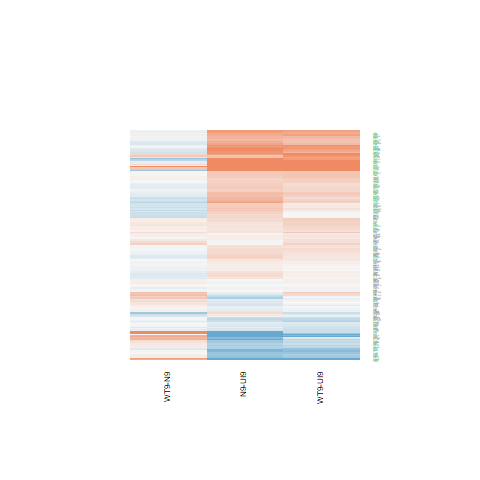

The file beside this chart, header and first rows:
N9-UI9.logFC, N9-UI9.AveExpr, N9-UI9.t, N9-UI9.P.Value, N9-UI9.adj.P.Val, N9-UI9.B, WT9-UI9.logFC, WT9-UI9.AveExpr, WT9-UI9.t, WT9-UI9.P.Value, WT9-UI9.adj.P.Val, WT9-UI9.B, WT9-N9.logFC, WT9-N9.AveExpr, WT9-N9.t, WT9-N9.P.Value, WT9-N9.adj.P.Val, WT9-N9.B
0.09446, 7.181, 0.957, 0.3544, 0.5104, -6.935, 0.01922, 7.181, 0.1945, 0.8485, 0.9128, -7.267, -0.07524, 7.181, -0.8212, 0.425, 0.7422, -6.16
0.3217, 7.075, 3.099, 0.007666, 0.03167, -3.491, 0.09624, 7.075, 0.9252, 0.3702, 0.544, -6.84, -0.2254, 7.075, -2.341, 0.03416, 0.2709, -4.084
-2.111, 0.9074, -5.337, 9.70121555500949e-05, 0.00127, 1.59, -2.713, 0.9074, -6.419, 1.43994374193212e-05, 0.0004748, 3.139, -0.6022, 0.9074, -1.488, 0.1585, 0.4991, -4.473
-0.4768, 4.671, -3.639, 0.002592, 0.0143, -2.109, -0.3849, 4.671, -2.94, 0.01055, 0.04615, -3.382, 0.09193, 4.671, 0.748, 0.4666, 0.7684, -5.891
0.299, 4.568, 1.785, 0.09552, 0.2019, -5.508, 0.1593, 4.568, 0.9473, 0.3592, 0.5335, -6.449, -0.1396, 4.568, -0.8999, 0.383, 0.7141, -5.741
0.06184, 6.348, 0.5704, 0.5772, 0.7091, -7.163, 0.1449, 6.348, 1.334, 0.2031, 0.3646, -6.321, 0.08305, 6.348, 0.8265, 0.4221, 0.7411, -6.087
0.1748, 5.666, 1.557, 0.1412, 0.2678, -6.075, 0.1672, 5.666, 1.489, 0.1582, 0.309, -6.052, -0.007619, 5.666, -0.07332, 0.9426, 0.9823, -6.367
0.2349, 5.092, 1.835, 0.08738, 0.1893, -5.568, 0.1072, 5.092, 0.8339, 0.418, 0.5917, -6.691, -0.1277, 5.092, -1.076, 0.2999, 0.6471, -5.705
0.0847, 4.307, 0.3801, 0.7095, 0.8106, -6.942, 0.05892, 4.307, 0.265, 0.7948, 0.879, -6.864, -0.02577, 4.307, -0.1246, 0.9026, 0.9691, -6.118
0.766, 3.51, 3.662, 0.002475, 0.0138, -1.83, 1.082, 3.51, 5.294, 0.0001051, 0.001905, 1.379, 0.3162, 3.51, 1.689, 0.1129, 0.4366, -4.667
0.06081, 8.154, 0.592, 0.5631, 0.6972, -7.272, 0.006023, 8.154, 0.05866, 0.954, 0.9748, -7.335, -0.05479, 8.154, -0.5745, 0.5745, 0.8369, -6.381
1.374, 5.337, 10.78, 2.91539876480187e-08, 3.60074347860021e-06, 9.41, 1.656, 5.337, 12.87, 2.87523545180039e-09, 9.462138486834e-07, 11.72, 0.2826, 5.337, 2.516, 0.02436, 0.2369, -3.624
-0.1199, 4.064, -0.5112, 0.617, 0.7407, -6.815, -0.06614, 4.064, -0.2845, 0.7801, 0.8705, -6.799, 0.05373, 4.064, 0.2461, 0.8091, 0.9383, -6.029
0.1005, 5.856, 0.7707, 0.4534, 0.6038, -6.977, 0.1508, 5.856, 1.155, 0.267, 0.4368, -6.488, 0.05033, 5.856, 0.4168, 0.683, 0.8865, -6.299
0.06093, 5.813, 0.4736, 0.6429, 0.7604, -7.145, -0.0549, 5.813, -0.4312, 0.6728, 0.7982, -7.056, -0.1158, 5.813, -0.9673, 0.3494, 0.6885, -5.89
0.5856, 7.212, 5.92, 3.40476401665487e-05, 0.000599, 2.005, 0.3449, 7.212, 3.487, 0.003516, 0.02128, -2.608, -0.2407, 7.212, -2.629, 0.01954, 0.2176, -3.571
0.8324, 6.696, 6.53, 1.19315479647693e-05, 0.0002809, 3.113, 0.8647, 6.696, 6.756, 8.21039593446937e-06, 0.0003275, 3.597, 0.03232, 6.696, 0.2758, 0.7866, 0.9275, -6.446
-0.1636, 6.935, -1.746, 0.1023, 0.2119, -5.914, -0.1605, 6.935, -1.711, 0.1087, 0.2375, -5.848, 0.003121, 6.935, 0.03582, 0.9719, 0.9914, -6.481
0.2746, 8.177, 2.955, 0.01024, 0.03911, -3.821, 0.2462, 8.177, 2.652, 0.01866, 0.06897, -4.288, -0.02839, 8.177, -0.3296, 0.7465, 0.9096, -6.493
0.163, 7.391, 1.579, 0.136, 0.2611, -6.194, 0.03819, 7.391, 0.3699, 0.7169, 0.8295, -7.227, -0.1248, 7.391, -1.303, 0.2131, 0.5667, -5.677
0.4347, 6.824, 4.431, 0.0005402, 0.004604, -0.805, 0.4514, 6.824, 4.6, 0.0003892, 0.004809, -0.3625, 0.01669, 6.824, 0.1841, 0.8565, 0.9545, -6.463
0.1481, 5.745, 1.201, 0.2491, 0.398, -6.543, 0.09148, 5.745, 0.7413, 0.4705, 0.6385, -6.867, -0.05659, 5.745, -0.495, 0.6281, 0.8612, -6.249
-0.4856, 3.3, -2.5, 0.02514, 0.07592, -3.984, -0.008863, 3.3, -0.04787, 0.9625, 0.9795, -6.638, 0.4767, 3.3, 2.641, 0.01907, 0.2158, -3.1
0.9299, -0.1808, 1.894, 0.07855, 0.1757, -4.29, 1.244, -0.1808, 2.517, 0.02432, 0.0829, -3.267, 0.3141, -0.1808, 0.7298, 0.4773, 0.7743, -4.964
0.3862, -0.4722, 0.6859, 0.5037, 0.6481, -5.557, 0.4586, -0.4722, 0.8122, 0.43, 0.6032, -5.367, 0.07234, -0.4722, 0.1408, 0.89, 0.9652, -5.071
0.1497, 7.293, 1.654, 0.1199, 0.2378, -6.076, 0.2677, 7.293, 2.958, 0.01016, 0.04485, -3.658, 0.118, 7.293, 1.407, 0.1808, 0.5284, -5.54
0.2726, 7.679, 2.359, 0.03304, 0.09312, -4.929, 0.01008, 7.679, 0.08729, 0.9317, 0.9621, -7.31, -0.2625, 7.679, -2.446, 0.02791, 0.2485, -3.921
0.8091, 7.025, 8.879, 3.34633090448747e-07, 2.02234727361746e-05, 6.799, 0.7067, 7.025, 7.744, 1.72605119785637e-06, 0.0001055, 5.192, -0.1024, 7.025, -1.219, 0.2424, 0.5958, -5.755
-0.1514, 3.452, -0.8582, 0.4049, 0.559, -6.408, 0.07206, 3.452, 0.4176, 0.6825, 0.8059, -6.599, 0.2234, 3.452, 1.366, 0.1931, 0.5443, -5.041
0.2744, 4.698, 1.744, 0.1026, 0.2123, -5.627, 0.2017, 4.698, 1.283, 0.2199, 0.3839, -6.147, -0.07269, 4.698, -0.4997, 0.6249, 0.8598, -6.073
0.1854, 5.175, 1.367, 0.1928, 0.3328, -6.24, 0.02029, 5.175, 0.1497, 0.8831, 0.9336, -7.042, -0.1651, 5.175, -1.309, 0.2111, 0.5642, -5.44
0.5484, 5.317, 3.507, 0.003384, 0.01728, -2.507, 0.2326, 5.317, 1.476, 0.1615, 0.3127, -6.017, -0.3159, 5.317, -2.184, 0.04602, 0.3089, -4.202
0.1189, 5.46, 0.5693, 0.578, 0.7096, -7.059, 0.1778, 5.46, 0.8517, 0.4084, 0.5824, -6.735, 0.05889, 5.46, 0.3046, 0.765, 0.9174, -6.286
0.397, 3.796, 2.206, 0.0442, 0.116, -4.706, 0.1271, 3.796, 0.6961, 0.4975, 0.6594, -6.536, -0.2699, 3.796, -1.618, 0.1275, 0.4562, -4.827
-0.2191, 7.589, -2.382, 0.03157, 0.09005, -4.875, -0.2812, 7.589, -3.056, 0.008354, 0.03911, -3.476, -0.06207, 7.589, -0.7251, 0.4801, 0.7764, -6.245
0.8754, 1.915, 2.999, 0.009381, 0.03665, -2.737, 0.9479, 1.915, 3.264, 0.005506, 0.0292, -2.17, 0.07252, 1.915, 0.2773, 0.7855, 0.927, -5.477
0.294, 6.095, 2.536, 0.02342, 0.072, -4.496, 0.2039, 6.095, 1.759, 0.0999, 0.2235, -5.715, -0.09009, 6.095, -0.8395, 0.415, 0.7357, -6.067
0.2276, 5.252, 1.444, 0.1704, 0.306, -6.16, 0.2168, 5.252, 1.375, 0.1904, 0.3498, -6.133, -0.01075, 5.252, -0.07378, 0.9422, 0.9823, -6.298
-0.1516, 7.027, -1.501, 0.1551, 0.286, -6.271, -0.07335, 7.027, -0.7275, 0.4786, 0.6439, -6.992, 0.0783, 7.027, 0.834, 0.418, 0.7378, -6.128
-0.217, 6.173, -1.939, 0.07252, 0.1659, -5.539, -0.0244, 6.173, -0.2189, 0.8299, 0.9018, -7.174, 0.1925, 6.173, 1.853, 0.08465, 0.3871, -4.816
0.1591, 7.524, 1.477, 0.1614, 0.2943, -6.338, 0.2567, 7.524, 2.384, 0.03148, 0.09959, -4.754, 0.0976, 7.524, 0.9777, 0.3444, 0.6856, -6.034
-0.2369, 5.102, -1.822, 0.08936, 0.1923, -5.571, -0.1325, 5.102, -1.021, 0.3242, 0.4982, -6.505, 0.1043, 5.102, 0.8612, 0.4033, 0.729, -5.884
0.03475, 6.528, 0.3525, 0.7296, 0.8246, -7.284, 0.1835, 6.528, 1.86, 0.08348, 0.1973, -5.581, 0.1488, 6.528, 1.628, 0.1253, 0.4531, -5.183
0.2767, 4.839, 2.198, 0.04486, 0.1172, -4.895, 0.1795, 4.839, 1.418, 0.1776, 0.3333, -5.982, -0.09716, 4.839, -0.8341, 0.4179, 0.7378, -5.863
-0.7954, 2.926, -3.68, 0.002387, 0.01346, -1.662, -0.7452, 2.926, -3.495, 0.003463, 0.02104, -1.946, 0.05011, 2.926, 0.2441, 0.8106, 0.9389, -5.722
-0.4023, -0.9124, -0.6211, 0.5443, 0.682, -5.435, -0.08086, -0.9124, -0.1326, 0.8963, 0.9417, -5.552, 0.3214, -0.9124, 0.5343, 0.6013, 0.8482, -4.881
0.198, 2.39, 0.7037, 0.4929, 0.6389, -6.292, 0.2862, 2.39, 1.021, 0.3242, 0.4982, -5.909, 0.08818, 2.39, 0.3406, 0.7383, 0.9079, -5.637
0.3946, 5.407, 3.142, 0.007044, 0.02973, -3.236, 0.3155, 5.407, 2.507, 0.0248, 0.08409, -4.338, -0.07912, 5.407, -0.6827, 0.5057, 0.7955, -6.094
-0.04642, 6.495, -0.3684, 0.718, 0.8159, -7.275, -0.08166, 6.495, -0.6497, 0.5262, 0.6828, -7.009, -0.03524, 6.495, -0.3007, 0.7679, 0.9184, -6.396
0.4113, 6.526, 3.595, 0.00283, 0.01518, -2.454, 0.439, 6.526, 3.841, 0.001732, 0.01301, -1.85, 0.02772, 6.526, 0.2624, 0.7968, 0.9318, -6.421
-1.394, 0.9911, -3.359, 0.004548, 0.0215, -1.914, -0.7673, 0.9911, -1.973, 0.06807, 0.1706, -4.267, 0.6264, 0.9911, 1.598, 0.1318, 0.4634, -4.349
-0.03216, 5.274, -0.2796, 0.7838, 0.8617, -7.14, 0.07499, 5.274, 0.6537, 0.5236, 0.6808, -6.841, 0.1072, 5.274, 1.004, 0.332, 0.6766, -5.781
-0.006044, 1.936, -0.01806, 0.9858, 0.9914, -6.426, 0.09003, 1.936, 0.2672, 0.7931, 0.8779, -6.266, 0.09607, 1.936, 0.3097, 0.7613, 0.9153, -5.534
0.263, 6.981, 2.456, 0.02739, 0.081, -4.71, 0.1953, 6.981, 1.825, 0.08893, 0.2063, -5.679, -0.06777, 6.981, -0.6827, 0.5057, 0.7955, -6.25
0.3312, 3.285, 1.801, 0.09284, 0.1979, -5.241, 0.02995, 3.285, 0.161, 0.8744, 0.9284, -6.639, -0.3013, 3.285, -1.76, 0.09971, 0.4127, -4.52
0.4897, 2.682, 2.225, 0.04263, 0.113, -4.337, 0.9154, 2.682, 4.381, 0.0005961, 0.006319, -0.2071, 0.4257, 2.682, 2.14, 0.05007, 0.3192, -3.849
0.1793, 4.009, 1.131, 0.2766, 0.4275, -6.302, 0.4307, 4.009, 2.699, 0.01702, 0.06465, -3.72, 0.2513, 4.009, 1.73, 0.105, 0.4222, -4.703
0.5145, 6.089, 4.438, 0.0005334, 0.004561, -0.7314, 0.3981, 6.089, 3.428, 0.00396, 0.02315, -2.636, -0.1164, 6.089, -1.088, 0.2944, 0.6412, -5.825
3.005, 3.4, 9.572, 1.31896458222312e-07, 1.03796777992341e-05, 7.956, 2.389, 3.4, 7.3, 3.42471305505276e-06, 0.0001765, 4.787, -0.6164, 3.4, -2.521, 0.02411, 0.2356, -3.436
0.3533, 3.067, 1.369, 0.1922, 0.3321, -5.79, 0.3176, 3.067, 1.228, 0.2393, 0.4057, -5.845, -0.03577, 3.067, -0.1507, 0.8823, 0.9626, -5.838
... 133 more rows
